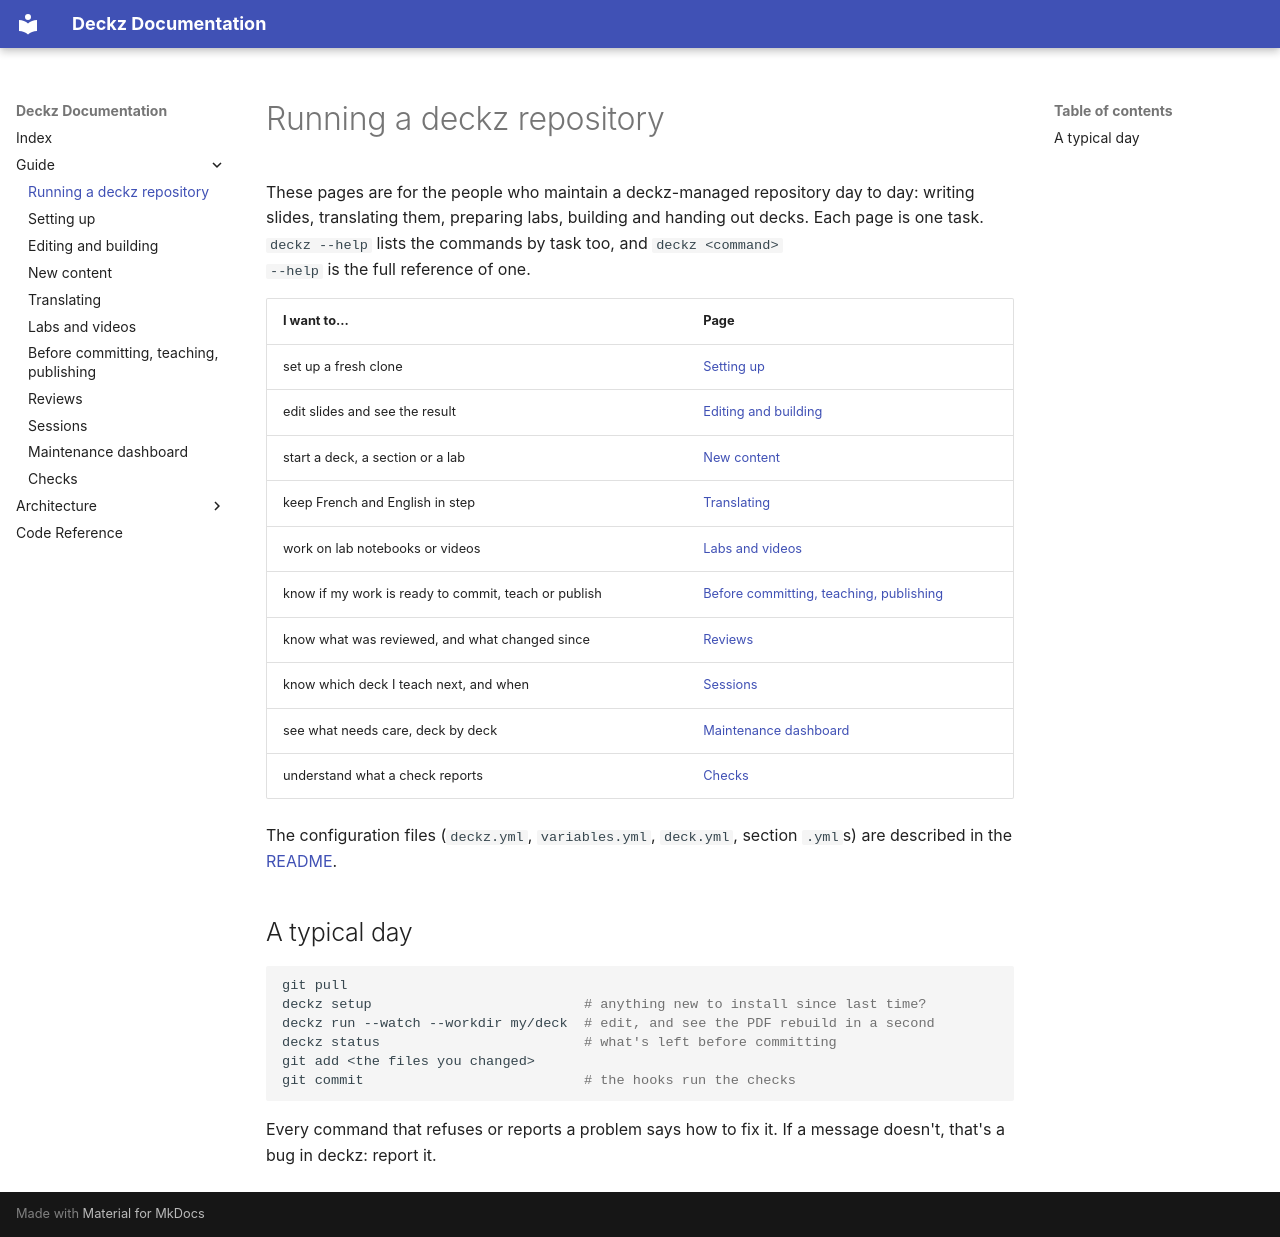

repository: shuuchuu/deckz · page: guide/index.html · generator: mkdocs

# Running a deckz repository

These pages are for the people who maintain a deckz-managed repository day to day:
writing slides, translating them, preparing labs, building and handing out decks. Each
page is one task. `deckz --help` lists the commands by task too, and `deckz <command>
--help` is the full reference of one.

| I want to... | Page |
|---|---|
| set up a fresh clone | [Setting up](setup.md) |
| edit slides and see the result | [Editing and building](editing.md) |
| start a deck, a section or a lab | [New content](new-content.md) |
| keep French and English in step | [Translating](translating.md) |
| work on lab notebooks or videos | [Labs and videos](labs-and-videos.md) |
| know if my work is ready to commit, teach or publish | [Before committing, teaching, publishing](before-you-commit.md) |
| know what was reviewed, and what changed since | [Reviews](reviews.md) |
| know which deck I teach next, and when | [Sessions](sessions.md) |
| see what needs care, deck by deck | [Maintenance dashboard](dashboard.md) |
| understand what a check reports | [Checks](checks.md) |

The configuration files (`deckz.yml`, `variables.yml`, `deck.yml`, section `.yml`s)
are described in the [README](https://github.com/shuuchuu/deckz#configuration).

## A typical day

```sh
git pull
deckz setup                          # anything new to install since last time?
deckz run --watch --workdir my/deck  # edit, and see the PDF rebuild in a second
deckz status                         # what's left before committing
git add <the files you changed>
git commit                           # the hooks run the checks
```

Every command that refuses or reports a problem says how to fix it. If a message
doesn't, that's a bug in deckz: report it.
